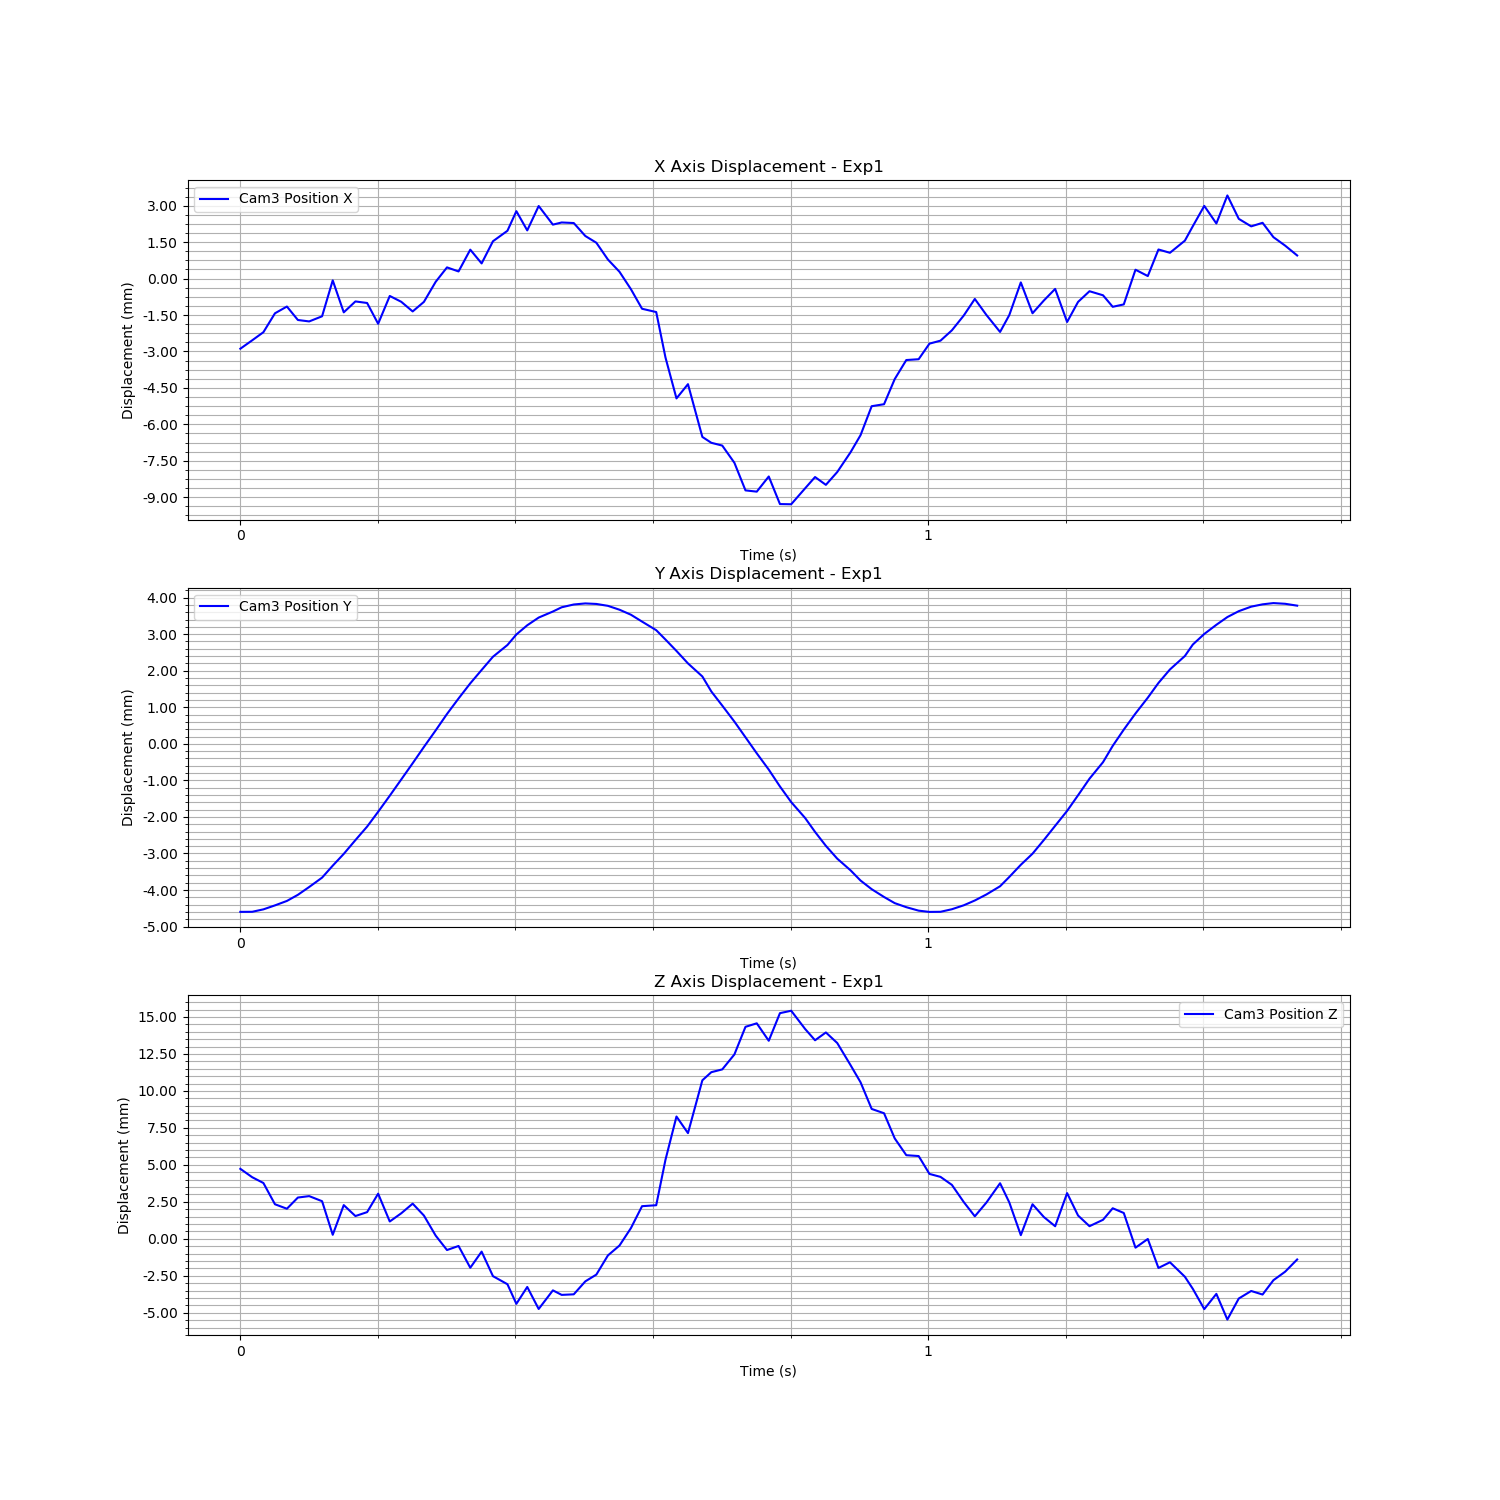

Values plotted in this chart, from the file beside it:
Time (s), Cam3 Fiducial ID, Cam3 Position X, Cam3 Position Y, Cam3 Position Z, Cam3 Rotation X, Cam3 Rotation Y, Cam3 Rotation Z, Cam3 Rotation W
1726262428, 0, -0.002887, -0.004598, 0.004731, 0.001076, -0.003163, 0.001065, 1
1726262428, 0, -0.002542, -0.004596, 0.004165, 0.001468, -0.002684, 0.001245, 1
1726262428, 0, -0.002207, -0.004529, 0.003773, 0.007336, -0.5179, 0.0004131, 0.8554
1726262428, 0, -0.001428, -0.004421, 0.002335, 0.001496, -0.00101, 0.001371, 1
1726262428, 0, -0.001151, -0.004299, 0.002034, 0.006609, -0.519, 0.0001422, 0.8547
1726262428, 0, -0.001705, -0.004132, 0.00279, 0.003125, -0.001579, 0.002225, 1
1726262428, 0, -0.001764, -0.003917, 0.002887, -0.0002457, -0.001796, 2.71988371101495e-05, 1
1726262428, 0, -0.001552, -0.003661, 0.002543, 0.002527, -0.0014, 0.001939, 1
1726262428, 0, -7.350521592757763e-05, -0.003334, 0.0002722, 0.00776, -0.5204, 0.0002974, 0.8539
1726262428, 0, -0.001389, -0.003012, 0.002278, 0.002838, -0.001343, 0.001994, 1
1726262428, 0, -0.0009399, -0.002635, 0.001539, 0.002598, -0.0007464, 0.001862, 1
1726262428, 0, -0.001004, -0.002265, 0.001804, 0.004345, -0.5189, 0.0001741, 0.8548
1726262428, 0, -0.00186, -0.00186, 0.003052, -0.0002316, -0.00231, 3.537567209626928e-05, 1
1726262428, 0, -0.0007148, -0.00142, 0.001171, 0.002665, -0.000734, 0.001753, 1
1726262428, 0, -0.0009547, -0.0009763, 0.001725, 0.00551, -0.5187, 8.648027894940417e-05, 0.8549
1726262428, 0, -0.001352, -0.0005319, 0.002377, 0.005625, -0.5181, 6.090661120732236e-05, 0.8553
1726262428, 0, -0.0009588, -8.61223143022663e-05, 0.001573, 6.939029296508795e-05, -0.001398, 4.147307605547812e-05, 1
1726262428, 0, -0.0001317, 0.0003677, 0.0002146, 0.0008619, -0.0002941, 0.0004862, 1
1726262428, 0, 0.0004616, 0.0008161, -0.0007588, 0.0008039, 0.0004293, 0.0004099, 1
1726262428, 0, 0.0002946, 0.00124, -0.0004841, -0.001776, 8.569241231088677e-05, -0.0012, 1
1726262428, 0, 0.001191, 0.001654, -0.001957, 2.6139494737319795e-05, 0.00131, -0.0001309, 1
1726262428, 0, 0.0006247, 0.00202, -0.0008656, 0.003271, -0.5201, -0.0001424, 0.8541
1726262428, 0, 0.001538, 0.002382, -0.002525, -0.002333, 0.001645, -0.00164, 1
1726262428, 0, 0.001969, 0.002703, -0.003071, 0.001851, -0.5216, -0.0001956, 0.8532
1726262428, 0, 0.002776, 0.002991, -0.004396, 0.002245, -0.5226, -0.000238, 0.8526
1726262428, 0, 0.001985, 0.003243, -0.003256, 0.000257, 0.002084, -0.0001426, 1
1726262428, 0, 0.002989, 0.003454, -0.004744, 0.002055, -0.5228, -0.0002696, 0.8525
1726262428, 0, 0.002222, 0.003619, -0.003485, 0.000808, -0.5218, -0.0002769, 0.8531
1726262428, 0, 0.002311, 0.003736, -0.003791, -0.0006048, 0.002473, -0.0007214, 1
1726262428, 0, 0.002288, 0.003812, -0.003753, 0.001306, 0.002405, 0.0004398, 1
1726262428, 0, 0.001754, 0.003841, -0.002876, -0.001868, 0.001647, -0.00149, 1
1726262428, 0, 0.001476, 0.003827, -0.00242, -0.0006949, 0.001266, -0.0007774, 1
1726262428, 0, 0.000786, 0.003775, -0.001125, 0.001751, -0.5199, -0.0002813, 0.8542
1726262428, 0, 0.0002804, 0.003669, -0.000454, 5.548532246683362e-05, -0.0005165, -0.0002955, 1
1726262428, 0, -0.0004358, 0.003532, 0.0007224, -0.002817, -0.001542, -0.002044, 1
1726262428, 0, -0.001242, 0.003343, 0.002206, 0.004257, -0.5175, -0.000242, 0.8557
1726262428, 0, -0.001377, 0.003109, 0.00227, -0.0001205, -0.002805, -0.0003464, 1
1726262428, 0, -0.003249, 0.002852, 0.005346, 0.0009392, -0.005554, 0.0002974, 1
1726262428, 0, -0.004934, 0.00254, 0.008268, 0.003427, -0.5129, -0.0001672, 0.8584
1726262428, 0, -0.004347, 0.0022, 0.007147, 0.0005364, -0.007054, 0.0001148, 1
1726262428, 0, -0.006519, 0.001843, 0.01072, 0.0002767, -0.01026, -3.4798285769320878e-06, 0.9999
1726262428, 0, -0.006761, 0.001432, 0.01127, 0.005887, -0.5107, -2.917653454084289e-05, 0.8597
1726262428, 0, -0.006875, 0.001045, 0.01145, 0.00674, -0.5107, -9.890676241767328e-06, 0.8598
1726262428, 0, -0.007584, 0.0006072, 0.01246, -0.0001094, -0.01161, -0.0001238, 0.9999
1726262428, 0, -0.00872, 0.0001785, 0.01433, -5.876407882639184e-05, -0.01323, -4.677840025388876e-05, 0.9999
1726262428, 0, -0.008772, -0.00026, 0.01457, 0.005143, -0.5085, 8.394556107001617e-05, 0.8611
1726262428, 0, -0.008148, -0.0007059, 0.01339, 0.002651, -0.01212, 0.001647, 0.9999
1726262428, 0, -0.009284, -0.001167, 0.01526, 0.0008851, -0.0137, 0.000645, 0.9999
1726262428, 0, -0.009292, -0.001594, 0.01542, 0.006306, -0.5081, 0.0002096, 0.8613
1726262428, 0, -0.008636, -0.002029, 0.01419, 0.002171, -0.0125, 0.00155, 0.9999
1726262428, 0, -0.008171, -0.00241, 0.01342, 0.0006777, -0.01163, 0.0007471, 0.9999
1726262428, 0, -0.008492, -0.002792, 0.01395, 0.001813, -0.01205, 0.001351, 0.9999
1726262428, 0, -0.007965, -0.003142, 0.01324, 0.00711, -0.5102, 0.0004016, 0.86
1726262428, 0, -0.007153, -0.003461, 0.01174, 0.001847, -0.00982, 0.001465, 0.9999
1726262428, 0, -0.006446, -0.003741, 0.01058, 0.002805, -0.008725, 0.002059, 1
1726262428, 0, -0.005254, -0.003978, 0.00878, 0.007564, -0.5139, 0.0003561, 0.8578
1726262428, 0, -0.005172, -0.004191, 0.008489, -0.0005074, -0.006762, 6.65773599094962e-05, 1
1726262428, 0, -0.004139, -0.004359, 0.006789, -0.001212, -0.00525, -0.0004849, 1
1726262428, 0, -0.003353, -0.00447, 0.005653, 0.007738, -0.5163, 0.0001697, 0.8564
1726262428, 0, -0.003319, -0.004565, 0.005595, 0.007515, -0.5164, 0.000183, 0.8563
... 33 more rows
